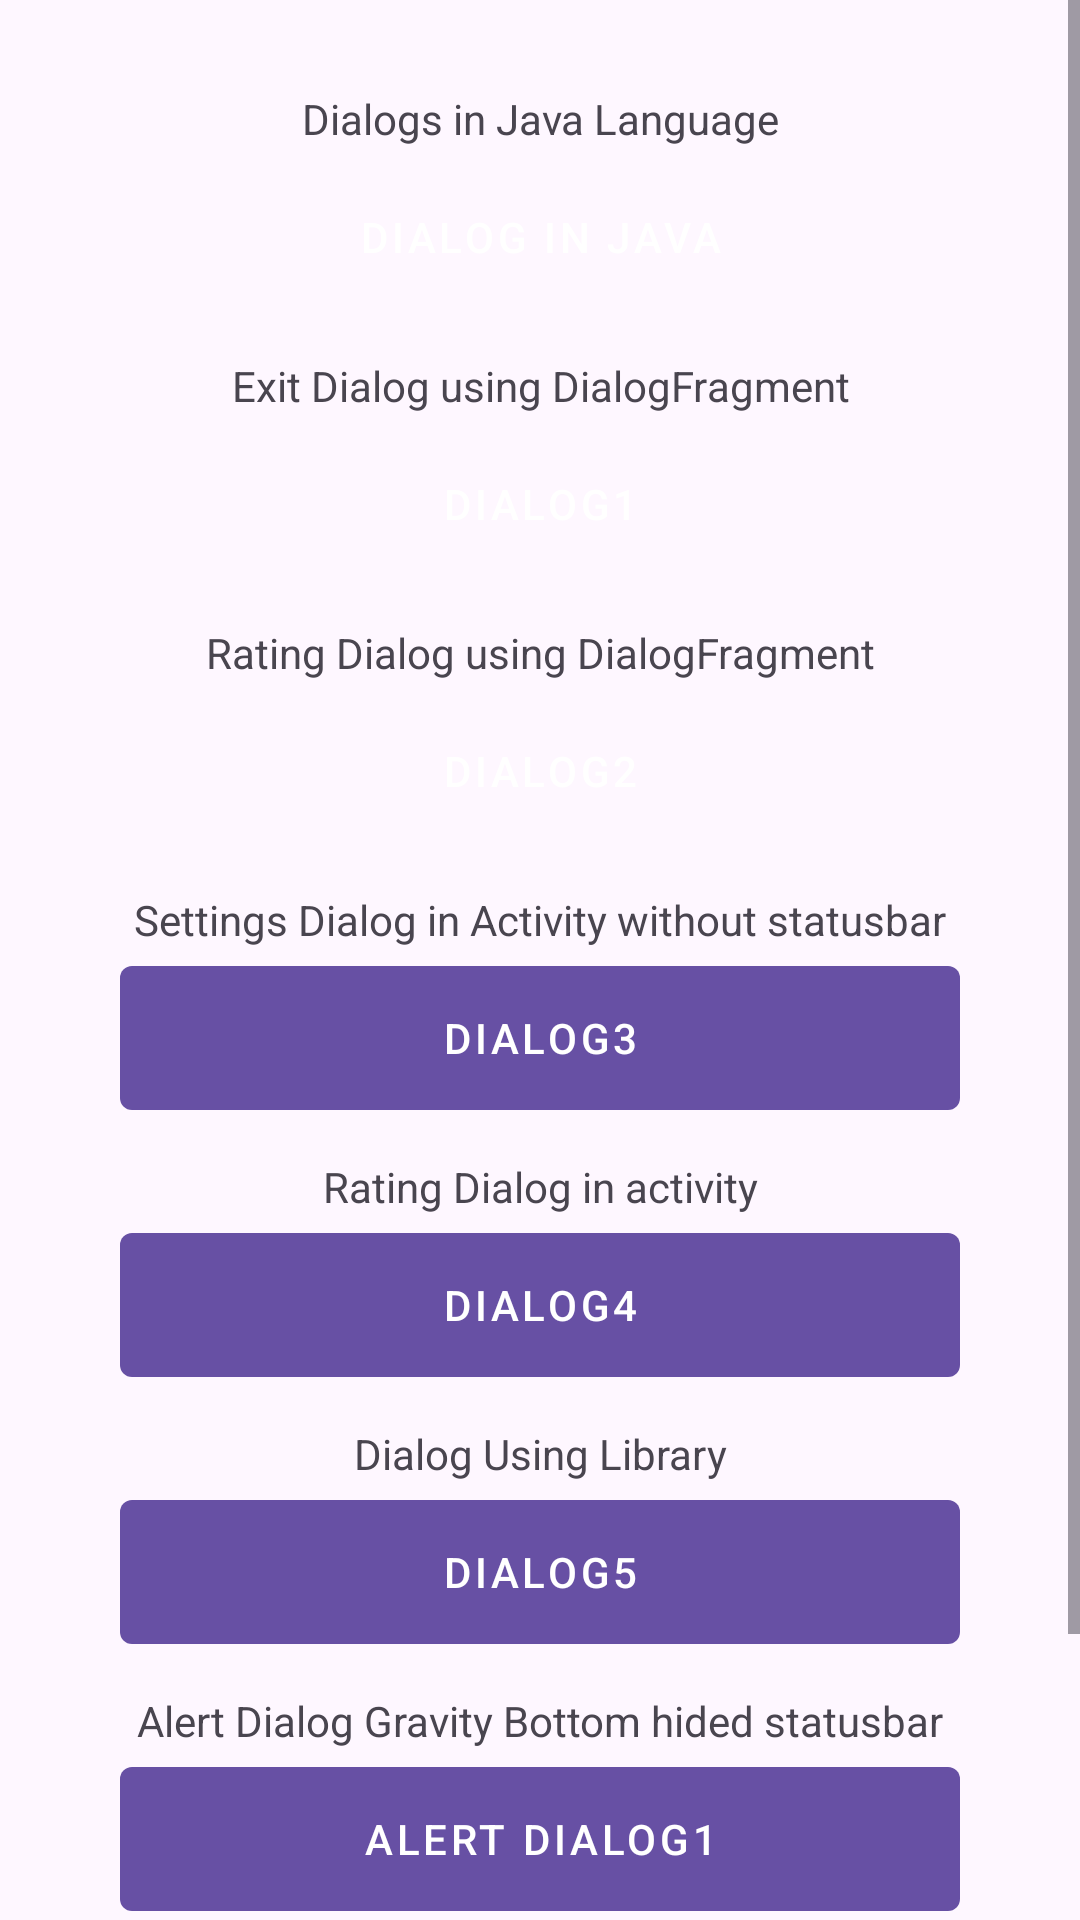

Android layout source for this screen:
<!-- AndroidManifest.xml: application theme Theme.AndroidUtilsKotlinJava -->
<!-- res/layout/activity_dialogs.xml -->
<?xml version="1.0" encoding="utf-8"?>
<androidx.constraintlayout.widget.ConstraintLayout
    xmlns:android="http://schemas.android.com/apk/res/android"
    xmlns:app="http://schemas.android.com/apk/res-auto"
    xmlns:tools="http://schemas.android.com/tools"
    android:layout_width="match_parent"
    android:layout_height="match_parent"
    tools:context=".activities.DialogsActivity">

    <ScrollView
        android:layout_width="match_parent"
        android:layout_height="match_parent">

    <androidx.appcompat.widget.LinearLayoutCompat
        android:layout_width="match_parent"
        android:layout_height="wrap_content"
        android:orientation="vertical"
        android:layout_marginTop="@dimen/margin_20dp"
        android:paddingBottom="@dimen/margin_20dp"
        >

        <TextView
            style="@style/SampleTextView"
            android:text="@string/dialogjavadesc"
            />

        <Button
            android:id="@+id/btnDialogJava"
            style="@style/SampleButton"
            android:text="@string/dialogjava"
            />

        <TextView
            style="@style/SampleTextView"
            android:text="@string/dialogdesc1"
            />

        <Button
            android:id="@+id/btnDialog1"
            style="@style/SampleButton"
            android:text="@string/dialog1"
            />

        <TextView
            style="@style/SampleTextView"
            android:text="@string/dialogdesc2"
            />

        <Button
            android:id="@+id/btnDialog2"
            style="@style/SampleButton"
            android:text="@string/dialog2"
            />

        <TextView
            style="@style/SampleTextView"
            android:text="@string/dialogdesc3"
            />

        <com.google.android.material.button.MaterialButton
            android:id="@+id/btnDialog3"
            style="@style/SampleButton"
            android:text="@string/dialog3"
            />


        <TextView
            style="@style/SampleTextView"
            android:text="@string/dialogdesc4"
            />

        <com.google.android.material.button.MaterialButton
            android:id="@+id/btnDialog4"
            style="@style/SampleButton"
            android:text="@string/dialog4"
            />


        <TextView
            style="@style/SampleTextView"
            android:text="@string/dialogdesc5"
            />

        <com.google.android.material.button.MaterialButton
            android:id="@+id/btnDialog5"
            style="@style/SampleButton"
            android:text="@string/dialog5"
            />


        <TextView
            style="@style/SampleTextView"
            android:text="@string/dialogalertdesc1"
            />

        <com.google.android.material.button.MaterialButton
            android:id="@+id/btnDialogAlert1"
            style="@style/SampleButton"
            android:text="@string/dialogalert1"
            />


        <TextView
            style="@style/SampleTextView"
            android:text="@string/dialogbottomsheetdesc1"
            />

        <com.google.android.material.button.MaterialButton
            android:id="@+id/btnDialogBSheet1"
            style="@style/SampleButton"
            android:text="@string/dialogbottomsheet1"
            />



    </androidx.appcompat.widget.LinearLayoutCompat>

    </ScrollView>

</androidx.constraintlayout.widget.ConstraintLayout>
<!-- resources referenced by this layout -->
<resources>
  <dimen name="margin_20dp">20dp</dimen>
  <string name="dialog1">Dialog1</string>
  <string name="dialog2">Dialog2</string>
  <string name="dialog3">Dialog3</string>
  <string name="dialog4">Dialog4</string>
  <string name="dialog5">Dialog5</string>
  <string name="dialogalert1">Alert Dialog1</string>
  <string name="dialogalertdesc1">Alert Dialog Gravity Bottom hided statusbar</string>
  <string name="dialogbottomsheet1">Bottom Sheet Dialog1</string>
  <string name="dialogbottomsheetdesc1">Menu using BottomsheetDialogFragment</string>
  <string name="dialogdesc1">Exit Dialog using DialogFragment</string>
  <string name="dialogdesc2">Rating Dialog using DialogFragment</string>
  <string name="dialogdesc3">Settings Dialog in Activity without statusbar</string>
  <string name="dialogdesc4">Rating Dialog in activity</string>
  <string name="dialogdesc5">Dialog Using Library</string>
  <string name="dialogjava">Dialog in Java</string>
  <string name="dialogjavadesc">Dialogs in Java Language</string>
  <style name="SampleButton" parent="Widget.MaterialComponents.Button.UnelevatedButton">
          <item name="android:layout_width">match_parent</item>
          <item name="android:layout_height">@dimen/buttons_height</item>
          <item name="android:layout_marginHorizontal" tools:targetApi="o">@dimen/buttons_margin_horizontal</item>
      </style>
  <style name="SampleTextView" parent="Widget.MaterialComponents.TextView">
          <item name="android:layout_width">match_parent</item>
          <item name="android:layout_height">wrap_content</item>
          <item name="android:layout_marginTop">@dimen/buttons_margin_top</item>
          <item name="android:layout_marginHorizontal" tools:targetApi="o">@dimen/buttons_margin_horizontal</item>
          <item name="android:gravity">center</item>
      </style>
  <style name="Theme.AndroidUtilsKotlinJava" parent="Base.Theme.AndroidUtilsKotlinJava" />
  <dimen name="buttons_height">60dp</dimen>
  <dimen name="buttons_margin_horizontal">40dp</dimen>
  <dimen name="buttons_margin_top">10dp</dimen>
  <style name="Base.Theme.AndroidUtilsKotlinJava" parent="Theme.Material3.Light.NoActionBar">
          
          
  
  
  
      </style>
</resources>
